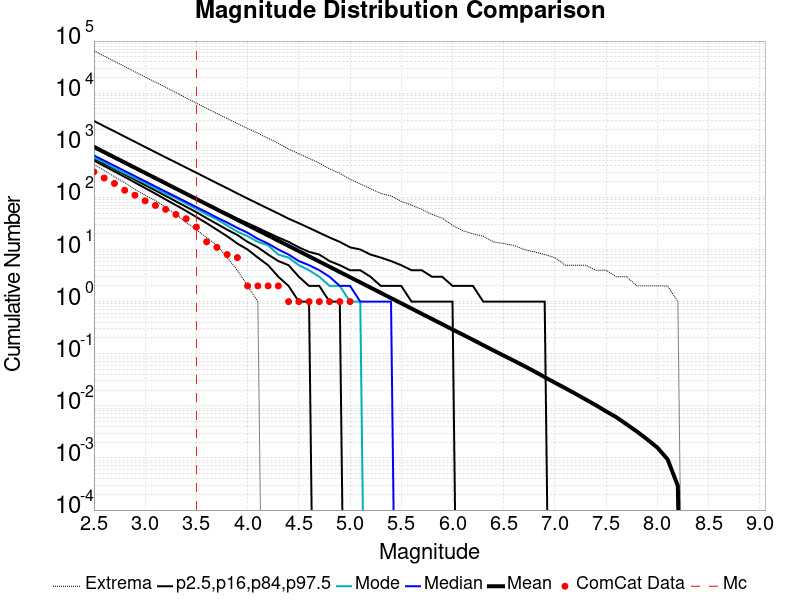

Values plotted in this chart, from the file beside it:
Magnitude, ComCat Data, Simulation Mean, Simulation Median, Simulation Mode, Simulation Minimum, Simulation Maximum, 2.5 %-ile, 16 %-ile, 84 %-ile, 97.5 %-ile
2.5, 309.0, 931.6, 639.0, 582.0, 427.0, 65019, 509.0, 557.0, 894.0, 2927
2.6, 235.0, 740, 508.0, 471.0, 329.0, 51526, 400.0, 441.0, 711.0, 2324
2.7, 185.0, 587.9, 404.0, 365.0, 249.0, 40858, 315.0, 349.0, 565.0, 1851
2.8, 137.0, 466.9, 322.0, 291.0, 192.0, 32487, 247.0, 276.0, 450.0, 1469
2.9, 110.0, 370.9, 256.0, 234.0, 143.0, 25676, 193.0, 218.0, 358.0, 1168
3.0, 86.0, 294.6, 204.0, 189.0, 110.0, 20444, 151.0, 172.0, 286.0, 927.0
3.1, 70.0, 234, 162.0, 148.0, 87.0, 16279, 118.0, 136.0, 228.0, 737.0
3.2, 59.0, 185.9, 129.0, 118.0, 64.0, 13001, 91.0, 107.0, 182.0, 586.0
3.3, 47.0, 147.7, 103.0, 97.0, 48.0, 10250, 71.0, 84.0, 145.0, 468.0
3.4, 39.0, 117.3, 82.0, 76.0, 33.0, 8118, 55.0, 66.0, 116.0, 372.0
3.5, 27.0, 93.17, 65.0, 60.0, 24.0, 6443, 42.0, 52.0, 93.0, 297.0
3.6, 14.0, 74, 52.0, 47.0, 17.0, 5109, 32.0, 40.0, 75.0, 236.0
3.7, 11.0, 58.78, 41.0, 38.0, 12.0, 4084, 24.0, 31.0, 60.0, 188.0
3.8, 8.0, 46.69, 33.0, 29.0, 7.0, 3255, 18.0, 24.0, 49.0, 150.0
3.9, 7.0, 37.09, 26.0, 22.0, 4.0, 2614, 13.0, 19.0, 39.0, 119.0
4.0, 2.0, 29.45, 21.0, 18.0, 2.0, 2101, 10.0, 14.0, 32.0, 95.0
4.1, 2.0, 23.39, 16.0, 14.0, 1.0, 1707, 7.0, 11.0, 26.0, 76.0
4.2, 2.0, 18.58, 13.0, 12.0, 0.0, 1362, 5.0, 8.0, 21.0, 61.0
4.3, 2.0, 14.77, 10.0, 8.0, 0.0, 1088, 3.0, 6.0, 17.0, 49.0
4.4, 1.0, 11.73, 8.0, 7.0, 0.0, 846.0, 2.0, 5.0, 14.0, 39.0
4.5, 1.0, 9.312, 6.0, 5.0, 0.0, 690.0, 1.0, 3.0, 11.0, 32.0
4.6, 1.0, 7.398, 5.0, 4.0, 0.0, 561.0, 1.0, 2.0, 9.0, 26.0
4.7, 1.0, 5.874, 4.0, 3.0, 0.0, 455.0, 0.0, 2.0, 8.0, 21.0
4.8, 1.0, 4.665, 3.0, 2.0, 0.0, 353.0, 0.0, 1.0, 6.0, 17.0
4.9, 1.0, 3.705, 2.0, 2.0, 0.0, 290.0, 0.0, 1.0, 5.0, 14.0
5.0, 1.0, 2.944, 2.0, 1.0, 0.0, 223.0, 0.0, 0.0, 4.0, 11.0
5.1, 0.0, 2.337, 1.0, 1.0, 0.0, 181.0, 0.0, 0.0, 4.0, 10.0
5.2, 0.0, 1.857, 1.0, 0.0, 0.0, 147.0, 0.0, 0.0, 3.0, 8.0
5.3, 0.0, 1.474, 1.0, 0.0, 0.0, 119.0, 0.0, 0.0, 2.0, 7.0
5.4, 0.0, 1.169, 1.0, 0.0, 0.0, 107.0, 0.0, 0.0, 2.0, 6.0
5.5, 0.0, 0.929, 0.0, 0.0, 0.0, 84.0, 0.0, 0.0, 2.0, 5.0
5.6, 0.0, 0.7372, 0.0, 0.0, 0.0, 71.0, 0.0, 0.0, 1.0, 4.0
5.7, 0.0, 0.5841, 0.0, 0.0, 0.0, 59.0, 0.0, 0.0, 1.0, 4.0
5.8, 0.0, 0.4638, 0.0, 0.0, 0.0, 47.0, 0.0, 0.0, 1.0, 3.0
5.9, 0.0, 0.3686, 0.0, 0.0, 0.0, 40.0, 0.0, 0.0, 1.0, 3.0
6.0, 0.0, 0.2918, 0.0, 0.0, 0.0, 29.0, 0.0, 0.0, 1.0, 2.0
6.1, 0.0, 0.2328, 0.0, 0.0, 0.0, 23.0, 0.0, 0.0, 0.0, 2.0
6.2, 0.0, 0.1846, 0.0, 0.0, 0.0, 20.0, 0.0, 0.0, 0.0, 2.0
6.3, 0.0, 0.146, 0.0, 0.0, 0.0, 18.0, 0.0, 0.0, 0.0, 1.0
6.4, 0.0, 0.1158, 0.0, 0.0, 0.0, 14.0, 0.0, 0.0, 0.0, 1.0
6.5, 0.0, 0.09204, 0.0, 0.0, 0.0, 13.0, 0.0, 0.0, 0.0, 1.0
6.6, 0.0, 0.07326, 0.0, 0.0, 0.0, 12.0, 0.0, 0.0, 0.0, 1.0
6.7, 0.0, 0.05814, 0.0, 0.0, 0.0, 10.0, 0.0, 0.0, 0.0, 1.0
6.8, 0.0, 0.04579, 0.0, 0.0, 0.0, 9.0, 0.0, 0.0, 0.0, 1.0
6.9, 0.0, 0.03553, 0.0, 0.0, 0.0, 8.0, 0.0, 0.0, 0.0, 1.0
7.0, 0.0, 0.02782, 0.0, 0.0, 0.0, 7.0, 0.0, 0.0, 0.0, 0.0
7.1, 0.0, 0.02187, 0.0, 0.0, 0.0, 5.0, 0.0, 0.0, 0.0, 0.0
7.2, 0.0, 0.01707, 0.0, 0.0, 0.0, 5.0, 0.0, 0.0, 0.0, 0.0
7.3, 0.0, 0.01324, 0.0, 0.0, 0.0, 5.0, 0.0, 0.0, 0.0, 0.0
7.4, 0.0, 0.01028, 0.0, 0.0, 0.0, 4.0, 0.0, 0.0, 0.0, 0.0
7.5, 0.0, 0.00782, 0.0, 0.0, 0.0, 4.0, 0.0, 0.0, 0.0, 0.0
7.6, 0.0, 0.00603, 0.0, 0.0, 0.0, 3.0, 0.0, 0.0, 0.0, 0.0
7.7, 0.0, 0.00441, 0.0, 0.0, 0.0, 3.0, 0.0, 0.0, 0.0, 0.0
7.8, 0.0, 0.00322, 0.0, 0.0, 0.0, 2.0, 0.0, 0.0, 0.0, 0.0
7.9, 0.0, 0.00228, 0.0, 0.0, 0.0, 2.0, 0.0, 0.0, 0.0, 0.0
8.0, 0.0, 0.00158, 0.0, 0.0, 0.0, 2.0, 0.0, 0.0, 0.0, 0.0
8.1, 0.0, 9.4E-4, 0.0, 0.0, 0.0, 2.0, 0.0, 0.0, 0.0, 0.0
8.2, 0.0, 2.9E-4, 0.0, 0.0, 0.0, 1.0, 0.0, 0.0, 0.0, 0.0
8.3, 0.0, 0.0, 0.0, 0.0, 0.0, 0.0, 0.0, 0.0, 0.0, 0.0
8.4, 0.0, 0.0, 0.0, 0.0, 0.0, 0.0, 0.0, 0.0, 0.0, 0.0
... 6 more rows
